Image classification data set "data" (RajGupta21-GIT/Derma_assist- on GitHub). Class labels (12): acne, acne rosacea, benign nevi, contact dermatitis, eczema, fungal, fungal infections, melanoma, melanoma suspicious, psoriasis, viral, viral eruptions.

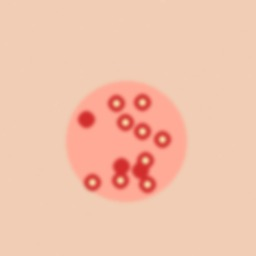
Label: acne rosacea

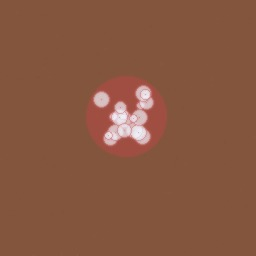
Label: viral

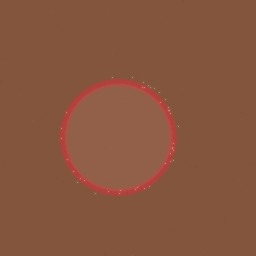
Label: fungal

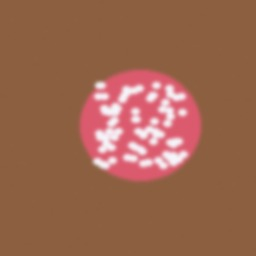
Label: psoriasis

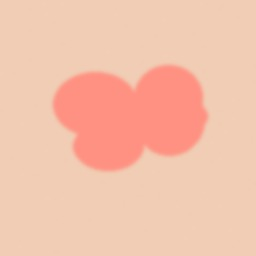
Label: contact dermatitis

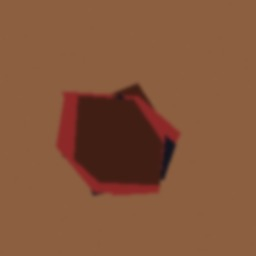
Label: melanoma suspicious
